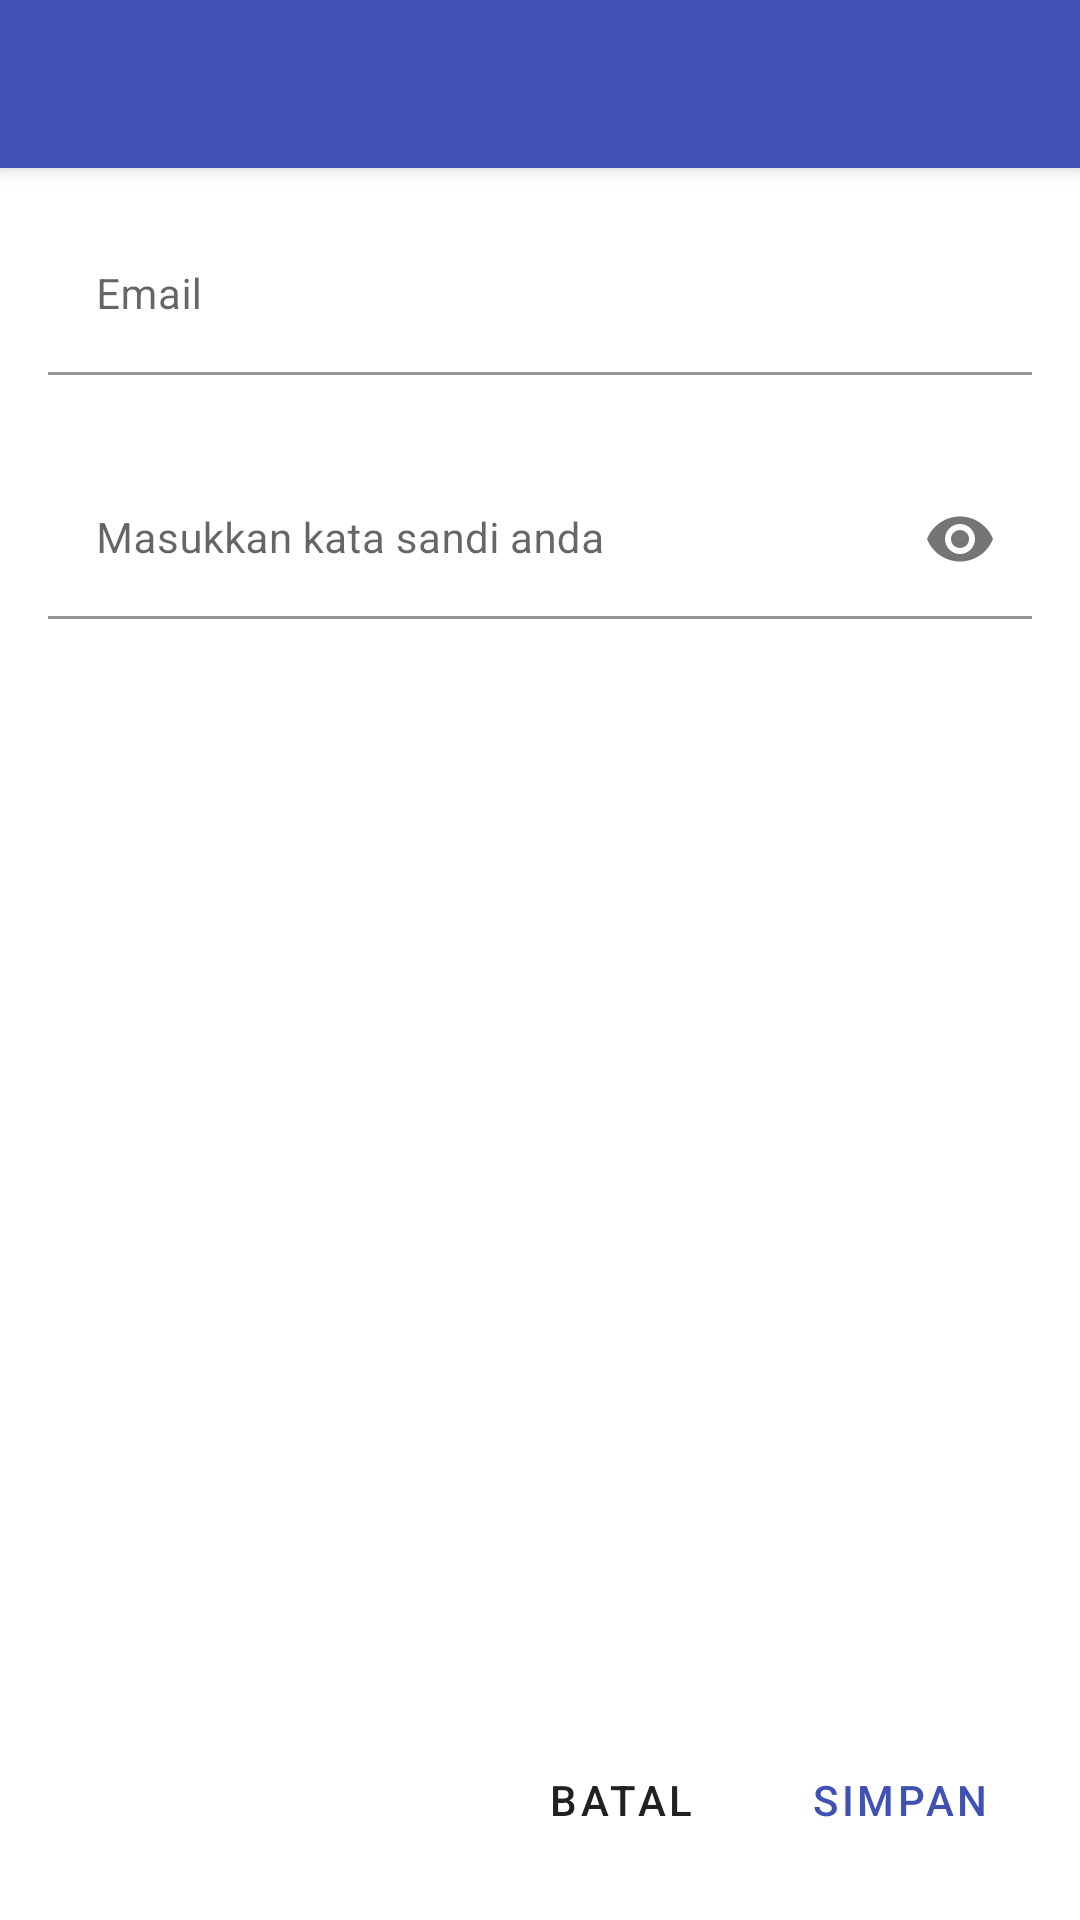

Here is an Android app screen rendered from its layout file. Give the layout XML and the strings, colors and styles it references.
<!-- AndroidManifest.xml: application theme AppTheme -->
<!-- res/layout/activity_edit_email.xml -->
<?xml version="1.0" encoding="utf-8"?>
<androidx.coordinatorlayout.widget.CoordinatorLayout xmlns:android="http://schemas.android.com/apk/res/android"
    xmlns:app="http://schemas.android.com/apk/res-auto"
    xmlns:tools="http://schemas.android.com/tools"
    android:layout_width="match_parent"
    android:layout_height="match_parent"
    tools:context=".mvp.profile.edit.email.EditEmailActivity">

    <com.google.android.material.appbar.AppBarLayout
        android:layout_width="match_parent"
        android:layout_height="wrap_content">

        <include
            android:id="@+id/toolbar"
            layout="@layout/toolbar" />
    </com.google.android.material.appbar.AppBarLayout>

    <androidx.constraintlayout.widget.ConstraintLayout
        android:layout_width="match_parent"
        android:layout_height="match_parent"
        android:layout_margin="@dimen/material_padding"
        app:layout_behavior="@string/appbar_scrolling_view_behavior">


        <com.google.android.material.textfield.TextInputLayout
            android:id="@+id/txt_layout_email"
            style="@style/Widget.MaterialComponents.TextInputLayout.FilledBox"
            android:layout_width="match_parent"
            android:layout_height="wrap_content"
            android:hint="@string/email"
            app:boxBackgroundColor="@android:color/transparent"
            app:errorEnabled="true"
            app:layout_constraintRight_toRightOf="parent">

            <com.google.android.material.textfield.TextInputEditText
                android:id="@+id/edit_email"
                android:layout_width="match_parent"
                android:layout_height="wrap_content"
                android:inputType="textEmailAddress"
                android:textSize="14sp" />
        </com.google.android.material.textfield.TextInputLayout>

        <com.google.android.material.textfield.TextInputLayout
            android:id="@+id/txt_layout_password"
            style="@style/Widget.MaterialComponents.TextInputLayout.FilledBox"
            android:layout_width="match_parent"
            android:layout_height="wrap_content"
            android:layout_marginTop="8dp"
            android:hint="@string/enter_password"
            app:boxBackgroundColor="@android:color/transparent"
            app:errorEnabled="true"
            app:layout_constraintTop_toBottomOf="@id/txt_layout_email"
            app:passwordToggleEnabled="true">

            <com.google.android.material.textfield.TextInputEditText
                android:id="@+id/edit_password"
                android:layout_width="match_parent"
                android:layout_height="wrap_content"
                android:inputType="textPassword"
                android:textSize="14sp" />
        </com.google.android.material.textfield.TextInputLayout>

        <com.google.android.material.button.MaterialButton
            android:id="@+id/btn_save"
            style="@style/Widget.MaterialComponents.Button.TextButton"
            android:layout_width="wrap_content"
            android:layout_height="wrap_content"
            android:text="@string/simpan"
            app:cornerRadius="5dp"
            app:layout_constraintBottom_toBottomOf="parent"
            app:layout_constraintRight_toRightOf="parent" />

        <com.google.android.material.button.MaterialButton
            android:id="@+id/btn_cancel"
            style="@style/Widget.MaterialComponents.Button.TextButton"
            android:layout_width="wrap_content"
            android:layout_height="wrap_content"
            android:layout_marginEnd="5dp"
            android:text="@string/batal"
            android:textColor="@color/colorPrimaryText"
            app:cornerRadius="5dp"
            app:layout_constraintBottom_toBottomOf="parent"
            app:layout_constraintRight_toLeftOf="@id/btn_save"
            app:rippleColor="@color/colorShimmer" />
    </androidx.constraintlayout.widget.ConstraintLayout>

</androidx.coordinatorlayout.widget.CoordinatorLayout>
<!-- res/layout/toolbar.xml (included above) -->
<?xml version="1.0" encoding="utf-8"?>
<androidx.appcompat.widget.Toolbar xmlns:android="http://schemas.android.com/apk/res/android"
    xmlns:app="http://schemas.android.com/apk/res-auto"
    android:layout_width="match_parent"
    android:layout_height="?android:attr/actionBarSize"
    app:titleTextColor="@color/colorWhite"
    android:theme="@style/CustomToolbar" />
<!-- resources referenced by this layout -->
<resources>
  <color name="colorPrimaryText">#212121</color>
  <color name="colorShimmer">#dddddd</color>
  <color name="colorWhite">#FFF</color>
  <dimen name="material_padding">16dp</dimen>
  <string name="batal">Batal</string>
  <string name="email">Email</string>
  <string name="enter_password">Masukkan kata sandi anda</string>
  <string name="simpan">Simpan</string>
  <style name="CustomToolbar" parent="Theme.MaterialComponents.Light.DarkActionBar">
          <item name="colorControlNormal">@color/colorWhite</item>
          <item name="android:textColorHint">@color/colorWhiteTransparent</item>
          <item name="android:editTextColor">@color/colorWhite</item>
      </style>
  <style name="AppTheme" parent="Theme.MaterialComponents.Light.NoActionBar">
          <item name="colorPrimary">@color/colorPrimary</item>
          <item name="colorPrimaryDark">@color/colorPrimaryDark</item>
          <item name="colorAccent">@color/colorAccent</item>
          <item name="alertDialogTheme">@style/AlertDialogTheme</item>
      </style>
  <color name="colorWhiteTransparent">#22ffffff</color>
  <color name="colorPrimary">#3F51B5</color>
  <color name="colorPrimaryDark">#303F9F</color>
  <color name="colorAccent">#448AFF</color>
  <style name="AlertDialogTheme" parent="Theme.AppCompat.Light.Dialog.Alert">
          <item name="android:buttonBarPositiveButtonStyle">@style/ButtonAlertDialogTheme</item>
          <item name="buttonBarPositiveButtonStyle">@style/ButtonAlertDialogTheme</item>
      </style>
  <style name="ButtonAlertDialogTheme" parent="Widget.MaterialComponents.Button.TextButton">
          <item name="android:textColor">@color/colorPrimary</item>
      </style>
</resources>
